The GitHub repository psykodan/aiPrint-Data-Creation contains a labelled image folder "augmented_synth_line" with 3 categories: good, over-printed, under-printed. Examples follow, each with its label.

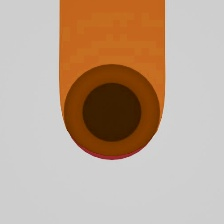
Label: over-printed

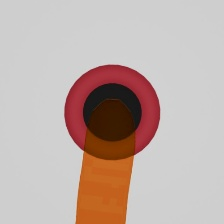
Label: under-printed

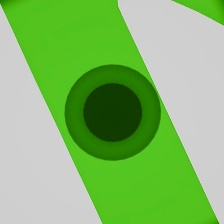
Label: under-printed

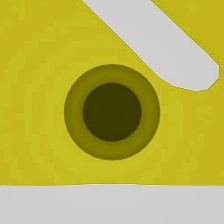
Label: over-printed

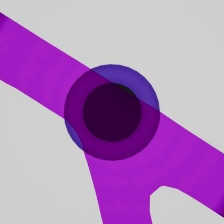
Label: good

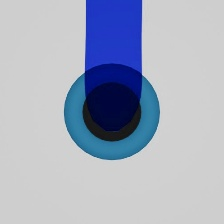
Label: good
